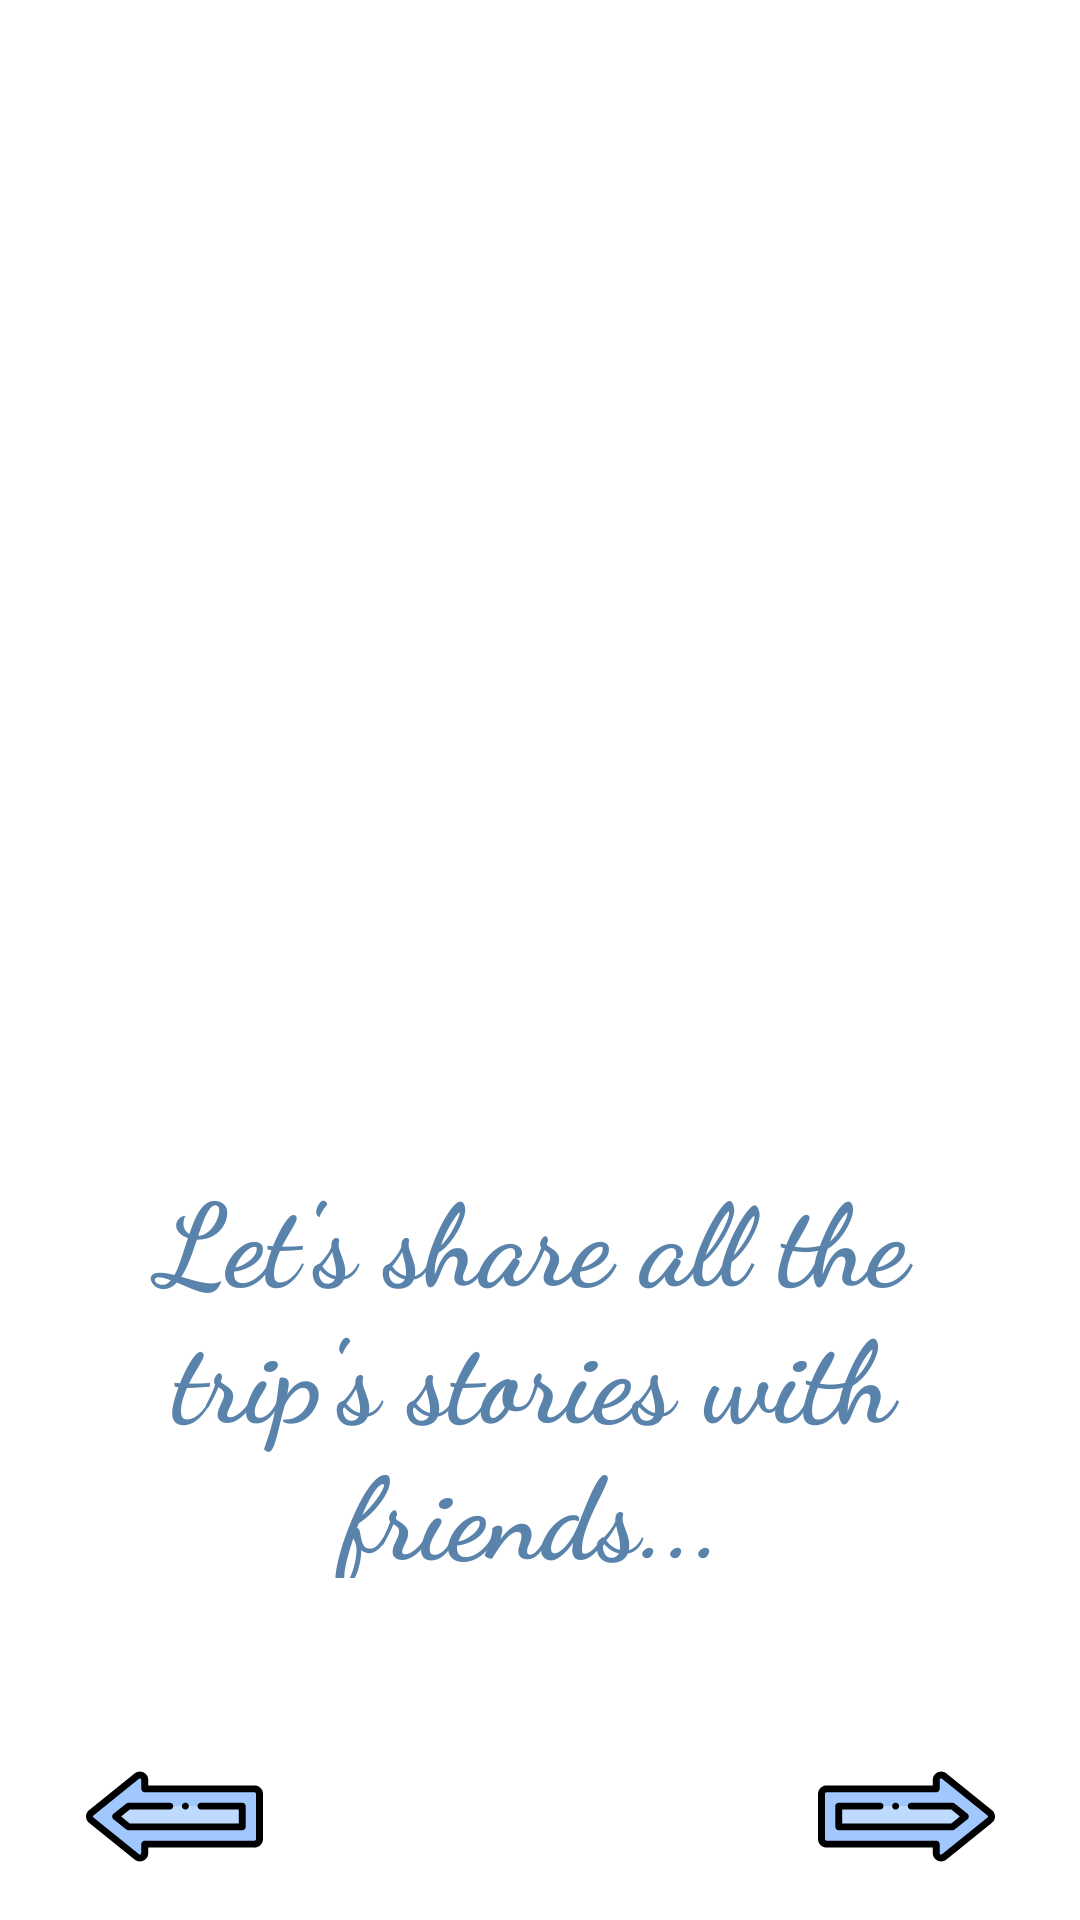

Layout XML and referenced resources for this Android screen:
<!-- AndroidManifest.xml: application theme AppTheme -->
<!-- res/layout/fragment_second.xml -->
<?xml version="1.0" encoding="utf-8"?>
<androidx.constraintlayout.widget.ConstraintLayout
    xmlns:android="http://schemas.android.com/apk/res/android"
    xmlns:tools="http://schemas.android.com/tools"
    android:layout_width="match_parent"
    android:layout_height="match_parent"
    xmlns:app="http://schemas.android.com/apk/res-auto"
    tools:context=".WelcomeScreenPackage.SecondFrag">

    <ImageView
        android:id="@+id/frag1_rightArrowImageID"
        android:layout_width="116dp"
        android:layout_height="59dp"
        android:layout_marginBottom="5dp"
        android:src="@drawable/rightzees"
        app:layout_constraintBottom_toBottomOf="parent"
        app:layout_constraintEnd_toEndOf="parent" />

    <ImageView
        android:id="@+id/frag1_leftArrowImageID"
        android:layout_width="116dp"
        android:layout_height="59dp"
        android:layout_marginBottom="5dp"
        android:src="@drawable/leftzees"
        app:layout_constraintBottom_toBottomOf="parent"
        app:layout_constraintStart_toStartOf="parent" />

    <ImageView
        android:id="@+id/frag1_imageViewID"
        android:layout_width="282dp"
        android:layout_height="356dp"
        android:layout_marginStart="43dp"
        android:layout_marginTop="10dp"
        android:layout_marginEnd="48dp"
        android:src="@drawable/adventure"
        app:layout_constraintEnd_toEndOf="parent"
        app:layout_constraintStart_toStartOf="parent"
        app:layout_constraintTop_toTopOf="parent" />

    <TextView
        android:id="@+id/textViewID"
        android:layout_width="275dp"
        android:layout_height="140dp"
        android:layout_marginTop="20dp"
        android:fontFamily="cursive"
        android:text="Let's share all the trip's stories with friends..."
        android:textAlignment="center"
        android:textAllCaps="false"
        android:textColor="#FF5A83AC"
        android:textColorHighlight="#FF0EA0EF"
        android:textColorLink="#FF0EA0EF"
        android:textSize="38sp"
        android:textStyle="bold"
        app:layout_constraintEnd_toEndOf="@+id/frag1_imageViewID"
        app:layout_constraintHorizontal_bias="0.525"
        app:layout_constraintStart_toStartOf="@+id/frag1_imageViewID"
        app:layout_constraintTop_toBottomOf="@+id/frag1_imageViewID" />
</androidx.constraintlayout.widget.ConstraintLayout>
<!-- resources referenced by this layout -->
<resources>
  <!-- drawable leftzees: vector/xml drawable (drawable, 2451 chars, omitted) -->
  <!-- drawable rightzees: vector/xml drawable (drawable, 2393 chars, omitted) -->
  <style name="AppTheme" parent="Theme.MaterialComponents.Light">
          
          <item name="colorPrimary">@color/colorPrimary</item>
          <item name="colorPrimaryDark">@color/colorPrimaryDark</item>
          <item name="colorAccent">@color/colorAccent</item>
      </style>
  <color name="colorPrimary">#43BDFF</color>
  <color name="colorPrimaryDark">#31A1F6</color>
  <color name="colorAccent">#F16337</color>
</resources>
